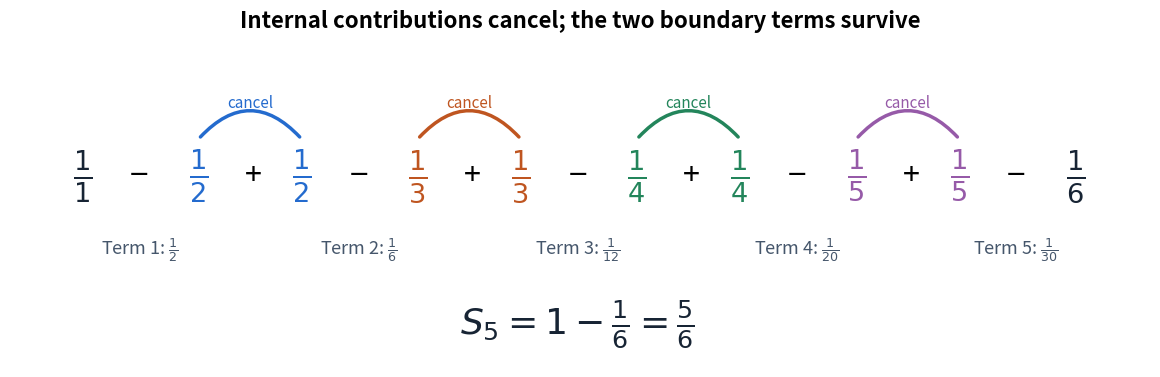

The matplotlib source for this figure: (Note: this script raises an exception after producing the figure.)
"""Show exact cancellation of five reciprocal-product terms; PNG to CWD."""

from pathlib import Path
from fractions import Fraction

import matplotlib.pyplot as plt
from matplotlib.patches import FancyArrowPatch


def main():
    assert sum((Fraction(1, n * (n + 1)) for n in range(1, 6)), Fraction()) == Fraction(5, 6)
    plt.rcParams.update({"font.size": 14, "figure.facecolor": "white"})
    fig, ax = plt.subplots(figsize=(12, 3.8), dpi=100)
    palette = ["#246bce", "#bf5520", "#23855b", "#965aa8"]
    ax.set(xlim=(-0.25, 4.95), ylim=(0, 1))
    ax.axis("off")
    for index in range(5):
        positive = (index + 0.08, 0.67)
        negative = (index + 0.61, 0.67)
        positive_color = "#172434" if index == 0 else palette[index - 1]
        negative_color = "#172434" if index == 4 else palette[index]
        ax.text(*positive, rf"$\frac{{1}}{{{index + 1}}}$",
                ha="center", va="center", fontsize=28, color=positive_color)
        ax.text(index + 0.34, 0.67, "−", ha="center", va="center", fontsize=24)
        ax.text(*negative, rf"$\frac{{1}}{{{index + 2}}}$",
                ha="center", va="center", fontsize=28, color=negative_color)
        ax.text(index + 0.34, 0.41, rf"Term {index + 1}: $\frac{{1}}{{{(index + 1) * (index + 2)}}}$",
                ha="center", va="center", fontsize=13, color="#45566b")
        if index < 4:
            ax.text(index + 0.86, 0.67, "+", ha="center", va="center", fontsize=22)
            ax.add_patch(FancyArrowPatch(
                (index + 0.61, 0.80), (index + 1.08, 0.80),
                arrowstyle="-", connectionstyle="arc3,rad=-0.55",
                color=palette[index], linewidth=2.5,
            ))
            ax.text(index + 0.845, 0.925, "cancel",
                    color=palette[index], ha="center", va="center", fontsize=11)
    ax.text(2.34, 0.15, r"$S_5 = 1-\frac{1}{6}=\frac{5}{6}$",
            ha="center", va="center", fontsize=26, color="#172434")
    fig.suptitle("Internal contributions cancel; the two boundary terms survive",
                 fontsize=16, weight="bold", y=0.97)
    fig.subplots_adjust(left=0.025, right=0.975, bottom=0.03, top=0.78)
    fig.savefig(Path.cwd() / Path(__file__).with_suffix(".png").name,
                facecolor="white", transparent=False)
    plt.close(fig)


if __name__ == "__main__":
    main()
